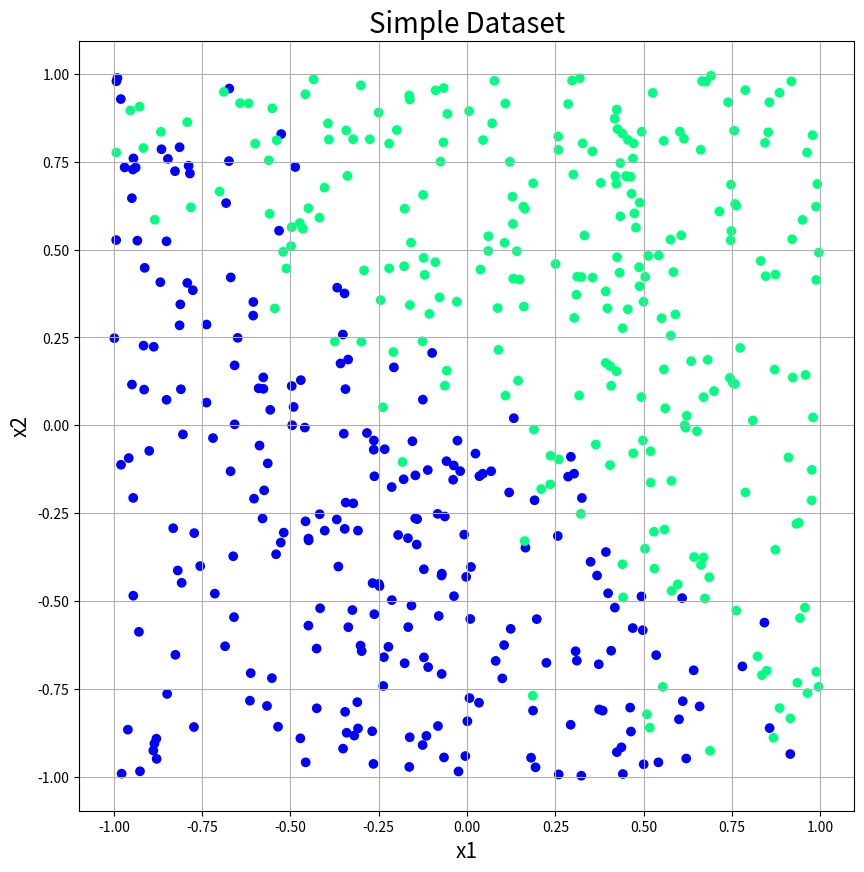
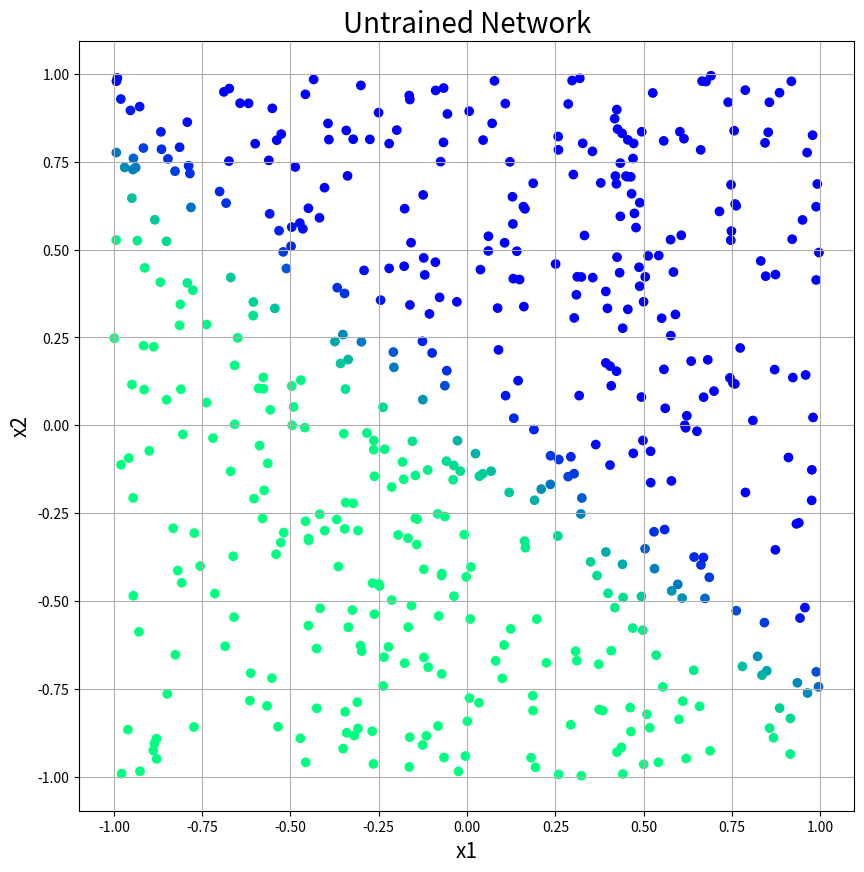

Recreate these plots in Python, in order. (Note: this script raises an exception after producing the figures.)
import matplotlib.pyplot as plt
import numpy as np
import random

# Create two vectors containing random data
x1    = np.random.random(500)*2-1
x2    = np.random.random(500)*2-1

# Create the labels of the dataset with some noise
noise = 0.2*np.random.randn(500)
y_gt  = ((x1+x2+noise)>0)*2-1 # gt .. ground truth

# Plot the raw data
plt.figure(figsize=(10,10))
plt.scatter(x1,x2,c=y_gt,cmap='winter')
plt.grid(True)
plt.xlabel('x1',fontsize=15)
plt.ylabel('x2',fontsize=15)
plt.title('Simple Dataset',fontsize=20)
plt.show()

def f(x):
    # Input:  x     [R^n] (vec)
    # Output: f(x)  [R^n]
    return np.tanh(x) # TODO: Use an appropriate non-linearity (e.g. tanh,sigmoid,relu). Use the functions from the numpy library

def df(x):
    # Input:  x         [R^n]
    # Output: df(x)/dx  [R^n]
    return 1 - np.tanh(x)**2 # TODO: Calculate the derivative of your non-linearity function

def pred(x1,x2,w1,w2):
    # Input:  x1                [R^n] The first dimension of the data points
    #         x2                [R^n] The second dimension of the data points
    #         w1                [R]   (Scalar) Scaling factor of x1
    #         w2                [R]   Scaling factor of x2
    #          
    # Output: f(x1*w1 + x2*w2)  [R^n] This is the predicted y values for the points defined by x1 and x2
    
    return f(x1*w1 + x2*w2) # TODO: Return f(x1*w1 + x2*w2)

def loss_function(x1,x2,w1,w2,y_gt):
    # Input:  x1                [R^n] The first dimension of the data points
    #         x2                [R^n] The second dimension of the data points
    #         w1                [R]   (Scalar) Scaling factor of x1
    #         w2                [R]   Scaling factor of x2
    #         y_gt              [R^n] The correct labels for your data (ground truth)
    #          
    # Output: loss(x1,x2)       [R^n] This is the square loss for each point: (f(x1*w1+x2*w2)-y_gt)^2
    
    return (f(x1*w1+x2*w2)-y_gt)**2 # TODO: Return square loss

def calculate_derivatives(x1,x2,w1,w2,y_gt):
    # Input:  x1                [R^n] The first dimension of the data points
    #         x2                [R^n] The second dimension of the data points
    #         w1                [R]   (Scalar) Scaling factor of x1
    #         w2                [R]   Scaling factor of x2
    #         y_gt              [R^n] The correct labels for your data (ground truth)
    #          
    # Output: dw1,dw2           [R],[R]      
    # This function returns two Scalars. Element 1: d(loss)/d(w1). Element 2: d(loss)/d(w2)
    first = 2*(pred(x1,x2,w1,w2) - y_gt)*df(x1*w1+x2*w2)*w1
    second = 2*(pred(x1,x2,w1,w2) - y_gt)*df(x1*w1+x2*w2)*w2
    return  # TODO: Calculate the derivatives of w1 and w2 with tespect to the loss function

w1  = random.random()*20-10 # Initial value of w1
w2  = random.random()*20-10 # Initial value of w2

eta = 0.1                   # Eta is used to calculate by how much w1 and w2 are adapted each epoch

# Make a prediction by the untrained network and plot it
y_pred = pred(x1,x2,w1,w2)

# Plot the raw data
plt.figure(figsize=(10,10))
plt.scatter(x1,x2,c=y_pred,cmap='winter')
plt.grid(True)
plt.xlabel('x1',fontsize=15)
plt.ylabel('x2',fontsize=15)
plt.title('Untrained Network',fontsize=20)
plt.show()

for i in range(10001):
    losses = loss_function(x1,x2,w1,w2,y_gt)
    if i%500 == 0: # print solutions to every 500th step
        print('Epoch: ' + str(i).ljust(10) + ' Combined loss: ' + str(np.mean(losses)))
    
    dw1, dw2 = calculate_derivatives(x1,x2,w1,w2,y_gt)  # TODO: Calculate by how much to change w1 and w2 (using calculate_derivatives(...))
    w1 = w1 - eta*dw1
    w2 = w2 - eta*dw2# TODO: Update w1 and w2. Do not forget eta (i.e. step size)

# Make a prediction by the trained network and plot it
y_pred = pred(x1,x2,w1,w2)

# Plot the raw data
plt.figure(figsize=(10,10))
plt.scatter(x1,x2,c=y_pred,cmap='winter')
plt.grid(True)
plt.xlabel('x1',fontsize=15)
plt.ylabel('x2',fontsize=15)
plt.title('Trained Network',fontsize=20)
plt.show()
